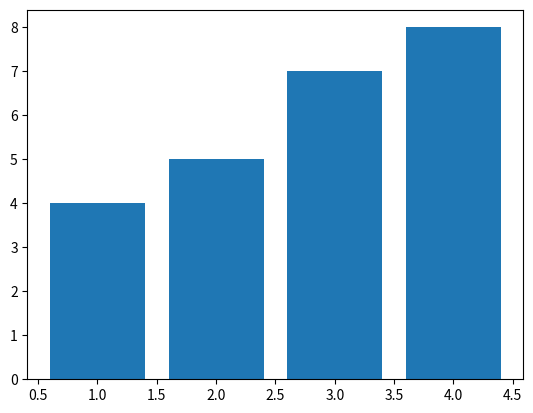

Write the Python code that produced this figure.
import matplotlib.pyplot as plt
x = [1,2,3,4]
y = [4,5,7,8]
plt.bar(x,y)
plt.show()